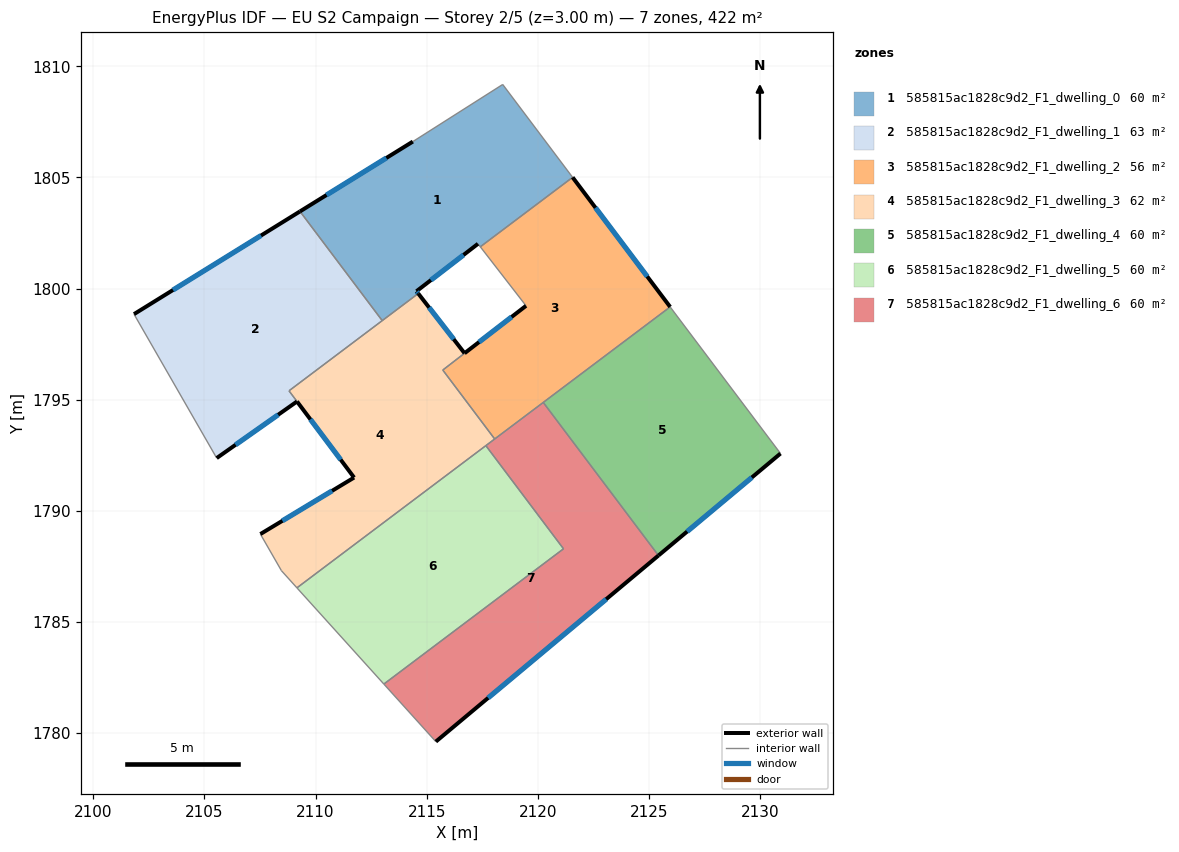
=== STOREY PLAN SPEC (per zone: floor XY polygon, exterior-wall plan segments, windows/doors) ===
zone 1: 585815ac1828c9d2_F1_dwelling_0  (60.3 m²)
  floor: (2118.42, 1809.18) (2121.56, 1805.00) (2117.41, 1801.88) (2117.31, 1802.01) (2114.54, 1799.88) (2114.62, 1799.78) (2113.00, 1798.56) (2109.30, 1803.47) (2114.38, 1806.61)
  exterior wall: (2114.54, 1799.88) – (2117.31, 1802.01)  [3.5 m]
    window: (2115.19, 1800.38) – (2116.66, 1801.51)  [2.9 m²]
  exterior wall: (2114.62, 1799.78) – (2114.54, 1799.88)  [0.1 m]
    window: (2114.60, 1799.80) – (2114.56, 1799.86)  [0.1 m²]
  exterior wall: (2114.38, 1806.61) – (2109.30, 1803.47)  [6.0 m]
    window: (2113.19, 1805.88) – (2110.49, 1804.21)  [5.0 m²]
  interior walls: 6
zone 2: 585815ac1828c9d2_F1_dwelling_1  (62.6 m²)
  floor: (2109.30, 1803.47) (2113.00, 1798.56) (2108.81, 1795.40) (2109.17, 1794.92) (2105.55, 1792.38) (2101.83, 1798.85)
  exterior wall: (2109.30, 1803.47) – (2101.83, 1798.85)  [8.8 m]
    window: (2107.55, 1802.39) – (2103.59, 1799.94)  [7.4 m²]
  exterior wall: (2105.55, 1792.38) – (2109.17, 1794.92)  [4.4 m]
    window: (2106.40, 1792.97) – (2108.32, 1794.32)  [3.7 m²]
  interior walls: 4
zone 3: 585815ac1828c9d2_F1_dwelling_2  (56.1 m²)
  floor: (2121.56, 1805.00) (2125.95, 1799.18) (2118.06, 1793.24) (2115.72, 1796.34) (2119.47, 1799.23) (2117.41, 1801.88)
  exterior wall: (2125.95, 1799.18) – (2121.56, 1805.00)  [7.3 m]
    window: (2124.92, 1800.54) – (2122.59, 1803.64)  [6.2 m²]
  exterior wall: (2119.47, 1799.23) – (2116.70, 1797.09)  [3.5 m]
    window: (2118.82, 1798.72) – (2117.35, 1797.59)  [2.9 m²]
  interior walls: 6
zone 4: 585815ac1828c9d2_F1_dwelling_3  (62.1 m²)
  floor: (2116.70, 1797.09) (2115.72, 1796.34) (2118.06, 1793.24) (2109.16, 1786.54) (2108.47, 1787.31) (2107.52, 1788.96) (2111.73, 1791.50) (2108.81, 1795.41) (2114.62, 1799.78)
  exterior wall: (2111.73, 1791.50) – (2107.52, 1788.96)  [4.9 m]
    window: (2110.74, 1790.90) – (2108.51, 1789.55)  [4.2 m²]
  exterior wall: (2116.70, 1797.09) – (2114.62, 1799.78)  [3.4 m]
    window: (2116.21, 1797.72) – (2115.11, 1799.15)  [2.9 m²]
  exterior wall: (2109.17, 1794.92) – (2111.73, 1791.50)  [4.3 m]
    window: (2109.77, 1794.12) – (2111.13, 1792.30)  [3.6 m²]
  interior walls: 9
zone 5: 585815ac1828c9d2_F1_dwelling_4  (60.3 m²)
  floor: (2125.95, 1799.18) (2130.91, 1792.58) (2125.43, 1787.99) (2120.24, 1794.88)
  exterior wall: (2125.43, 1787.99) – (2130.91, 1792.58)  [7.2 m]
    window: (2126.71, 1789.07) – (2129.63, 1791.50)  [6.0 m²]
  interior walls: 3
zone 6: 585815ac1828c9d2_F1_dwelling_5  (60.3 m²)
  floor: (2117.66, 1792.94) (2121.15, 1788.29) (2113.07, 1782.21) (2109.16, 1786.54)
  interior walls: 4
zone 7: 585815ac1828c9d2_F1_dwelling_6  (60.3 m²)
  floor: (2120.24, 1794.88) (2125.43, 1787.99) (2115.41, 1779.62) (2113.07, 1782.21) (2121.15, 1788.29) (2117.66, 1792.94)
  exterior wall: (2115.41, 1779.62) – (2125.43, 1787.99)  [13.1 m]
    window: (2117.76, 1781.59) – (2123.07, 1786.03)  [11.0 m²]
  interior walls: 6

=== DERIVED (storey summary) ===
Building: EU S2 Campaign
Storey: 2 of 5  (floor level z = 3.00 m)
Storey gross floor area: 421.9 m²
Zones on this storey: 7
  - 585815ac1828c9d2_F1_dwelling_0: floor 60.3 m²; exterior wall 9.6 m (28.8 m²); 3 window(s) 8.1 m²; WWR 28.1%
  - 585815ac1828c9d2_F1_dwelling_1: floor 62.6 m²; exterior wall 13.2 m (39.6 m²); 2 window(s) 11.1 m²; WWR 28.1%
  - 585815ac1828c9d2_F1_dwelling_2: floor 56.1 m²; exterior wall 10.8 m (32.4 m²); 2 window(s) 9.1 m²; WWR 28.1%
  - 585815ac1828c9d2_F1_dwelling_3: floor 62.1 m²; exterior wall 12.6 m (37.8 m²); 3 window(s) 10.6 m²; WWR 28.1%
  - 585815ac1828c9d2_F1_dwelling_4: floor 60.3 m²; exterior wall 7.2 m (21.5 m²); 1 window(s) 6.0 m²; WWR 28.1%
  - 585815ac1828c9d2_F1_dwelling_5: floor 60.3 m²
  - 585815ac1828c9d2_F1_dwelling_6: floor 60.3 m²; exterior wall 13.1 m (39.2 m²); 1 window(s) 11.0 m²; WWR 28.1%
Zone adjacency (shared interzone walls):
  - 585815ac1828c9d2_F1_dwelling_0 ↔ 585815ac1828c9d2_F1_dwelling_1
  - 585815ac1828c9d2_F1_dwelling_0 ↔ 585815ac1828c9d2_F1_dwelling_2
  - 585815ac1828c9d2_F1_dwelling_0 ↔ 585815ac1828c9d2_F1_dwelling_3
  - 585815ac1828c9d2_F1_dwelling_1 ↔ 585815ac1828c9d2_F1_dwelling_3
  - 585815ac1828c9d2_F1_dwelling_2 ↔ 585815ac1828c9d2_F1_dwelling_3
  - 585815ac1828c9d2_F1_dwelling_2 ↔ 585815ac1828c9d2_F1_dwelling_4
  - 585815ac1828c9d2_F1_dwelling_2 ↔ 585815ac1828c9d2_F1_dwelling_6
  - 585815ac1828c9d2_F1_dwelling_3 ↔ 585815ac1828c9d2_F1_dwelling_5
  - 585815ac1828c9d2_F1_dwelling_3 ↔ 585815ac1828c9d2_F1_dwelling_6
  - 585815ac1828c9d2_F1_dwelling_4 ↔ 585815ac1828c9d2_F1_dwelling_6
  - 585815ac1828c9d2_F1_dwelling_5 ↔ 585815ac1828c9d2_F1_dwelling_6